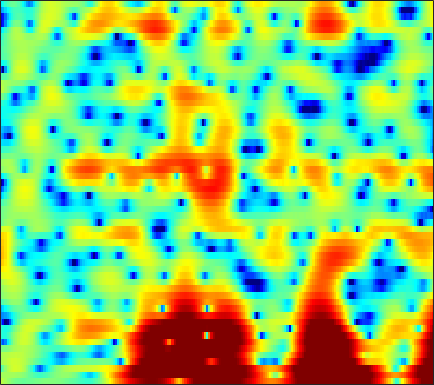

Data behind this chart, as committed beside it:
2.3579, 1.9347, 1.3853, 0.87023, 0.50945, 0.076987, -0.28538, -0.50567, -0.72683, -0.87233, -0.94359, -0.95079, -0.90541, -0.81424, -0.72904, -0.59658, -0.45579, -0.35272, -0.21564, -0.090159, 0.007317, 0.058039, 0.1105, 0.11826
1.36, 1.337, 1.346, 1.364, 1.367, 1.337, 1.254, 1.15, 0.9495, 0.6767, 0.3289, 0.02017, -0.4427, -0.9526, -1.345, -1.846, -2.265, -2.487, -2.611, -2.523, -2.232, -1.917, -1.425, -0.9147
-2.472, -0.8571, 0.7087, 1.798, 2.375, 2.887, 3.14, 3.172, 3.016, 2.634, 2.021, 1.384, 0.276, -1.177, -2.535, -4.807, -7.699, -10.09, -11.79, -9.999, -7.276, -5.528, -3.711, -2.342
1.355, 1.69, 2.12, 2.491, 2.71, 2.911, 2.997, 2.977, 2.84, 2.594, 2.236, 1.892, 1.342, 0.7074, 0.1983, -0.5017, -1.188, -1.666, -2.241, -2.769, -3.275, -3.668, -4.254, -4.967
1.588, 1.741, 1.933, 2.111, 2.229, 2.356, 2.439, 2.458, 2.424, 2.325, 2.154, 1.979, 1.678, 1.31, 0.9937, 0.5182, -0.004298, -0.4188, -1.01, -1.661, -2.395, -3.011, -3.95, -5.076
-0.1954, -0.2529, -0.162, 0.1103, 0.3877, 0.8089, 1.23, 1.505, 1.784, 1.955, 2.002, 1.954, 1.779, 1.498, 1.219, 0.7608, 0.2354, -0.1806, -0.7328, -1.246, -1.688, -1.958, -2.234, -2.418
-9.036, -11.6, -9.501, -5.588, -3.339, -1.127, 0.4676, 1.365, 2.23, 2.772, 3.023, 3.035, 2.823, 2.354, 1.822, 0.8591, -0.4027, -1.538, -3.241, -4.9, -5.9, -5.843, -4.841, -3.42
-3.135, -3.687, -3.595, -2.748, -1.853, -0.599, 0.55, 1.295, 2.116, 2.71, 3.042, 3.12, 2.979, 2.526, 1.978, 0.9435, -0.5084, -1.929, -4.298, -7.032, -8.907, -8.564, -6.601, -4.585
-3.041, -3.699, -4.078, -3.807, -3.228, -2.123, -0.8847, 0.009084, 1.069, 1.944, 2.608, 2.961, 3.227, 3.246, 3.119, 2.787, 2.287, 1.831, 1.164, 0.4758, -0.1789, -0.6385, -1.261, -2.007
-10.44, -14.39, -28.2, -18.04, -11.91, -7.356, -4.352, -2.667, -0.9185, 0.3853, 1.351, 1.899, 2.432, 2.768, 2.905, 2.963, 2.904, 2.807, 2.603, 2.322, 1.954, 1.603, 1.02, 0.2627
-9.509, -9.235, -8.601, -7.675, -6.725, -5.299, -3.901, -2.968, -1.903, -1.077, -0.4909, -0.2001, 0.03627, 0.187, 0.2566, 0.3297, 0.4253, 0.5281, 0.7006, 0.9151, 1.126, 1.267, 1.416, 1.523
-7.601, -6.231, -4.785, -3.62, -2.896, -2.079, -1.448, -1.112, -0.8497, -0.8241, -1.047, -1.395, -2.119, -3.054, -3.82, -4.653, -4.851, -4.431, -3.32, -1.974, -0.6977, 0.1457, 1.101, 1.875
-2.194, -1.569, -0.8463, -0.211, 0.1767, 0.5462, 0.7395, 0.7555, 0.5572, 0.07933, -0.7124, -1.543, -3.107, -5.445, -7.966, -13.15, -18.27, -13.37, -7.912, -4.511, -2.187, -0.8694, 0.4899, 1.509
0.08492, 0.4648, 0.9323, 1.306, 1.514, 1.668, 1.663, 1.561, 1.273, 0.8073, 0.1493, -0.4458, -1.341, -2.304, -2.988, -3.694, -3.973, -3.852, -3.317, -2.516, -1.638, -1.003, -0.2433, 0.3713
0.5192, 1.051, 1.656, 2.088, 2.294, 2.425, 2.383, 2.244, 1.933, 1.49, 0.9082, 0.3973, -0.3117, -1.022, -1.541, -2.14, -2.563, -2.739, -2.759, -2.563, -2.19, -1.845, -1.375, -0.9465
1.218, 2.012, 2.744, 3.188, 3.359, 3.402, 3.26, 3.027, 2.566, 1.948, 1.195, 0.5188, -0.5251, -1.72, -2.695, -4.073, -5.407, -6.186, -6.61, -6.202, -5.213, -4.354, -3.272, -2.381
3.33, 3.763, 4.083, 4.16, 4.082, 3.801, 3.354, 2.926, 2.238, 1.412, 0.4756, -0.322, -1.614, -3.211, -4.678, -7.288, -11.24, -16.3, -32.31, -15.18, -9.671, -7.222, -4.983, -3.503
5.484, 5.324, 4.962, 4.419, 3.886, 3.014, 2.003, 1.213, 0.1779, -0.7998, -1.677, -2.24, -2.964, -3.753, -4.416, -5.379, -6.314, -6.856, -7.024, -6.532, -5.579, -4.775, -3.753, -2.939
7.125, 6.578, 5.651, 4.429, 3.296, 1.479, -0.756, -2.668, -5.29, -7.127, -7.341, -6.741, -5.727, -4.976, -4.622, -4.292, -4.09, -3.959, -3.758, -3.437, -3.045, -2.7, -2.263, -1.897
7.793, 7.127, 5.973, 4.474, 3.11, 0.8845, -1.993, -4.741, -9.349, -13.65, -11.8, -9.37, -7.256, -6.012, -5.458, -5.08, -4.955, -4.888, -4.793, -4.524, -4.068, -3.629, -3.027, -2.473
7.496, 6.898, 5.885, 4.681, 3.622, 2.056, 0.3992, -0.864, -2.414, -3.582, -4.429, -4.759, -5.099, -5.544, -6.016, -7.036, -8.479, -9.772, -11.19, -11.21, -9.574, -8.063, -6.266, -4.878
7.104, 6.618, 5.825, 4.846, 3.961, 2.663, 1.302, 0.2639, -1.014, -1.985, -2.777, -3.25, -3.757, -4.402, -5.119, -6.479, -8.6, -10.9, -14.82, -15.44, -11.65, -9.265, -7.166, -5.909
6.4, 6.201, 5.721, 4.891, 4.054, 2.509, 0.501, -1.288, -3.946, -5.801, -5.494, -4.524, -3.2, -2.285, -1.943, -1.82, -2.059, -2.36, -2.699, -2.873, -2.906, -2.966, -3.195, -3.872
2.597, 3.29, 3.645, 3.446, 2.927, 1.7, -0.2762, -2.321, -5.989, -9.075, -7.406, -4.855, -2.255, -0.5776, 0.294, 0.9895, 1.358, 1.468, 1.445, 1.258, 0.9176, 0.5498, -0.1276, -1.096
-1.059, -0.0606, 0.7599, 1.137, 1.121, 0.8886, 0.3979, -0.03091, -0.5548, -0.8591, -0.7608, -0.511, -0.005064, 0.4937, 0.8254, 1.117, 1.288, 1.314, 1.21, 0.9723, 0.6372, 0.3239, -0.1867, -0.7392
-0.7178, -0.3598, 0.1062, 0.4661, 0.6606, 0.8346, 0.9306, 0.9557, 0.9953, 1.008, 1.076, 1.139, 1.213, 1.283, 1.286, 1.251, 1.12, 0.9605, 0.6709, 0.304, -0.1467, -0.5218, -1.061, -1.605
-0.7183, -0.4725, -0.08166, 0.3279, 0.6692, 1.051, 1.399, 1.622, 1.855, 2.05, 2.14, 2.175, 2.146, 2.035, 1.893, 1.629, 1.254, 0.9131, 0.3881, -0.2262, -0.9193, -1.48, -2.255, -3.083
-2.457, -1.934, -1.151, -0.3, 0.3048, 1.077, 1.738, 2.168, 2.618, 2.944, 3.131, 3.169, 3.107, 2.879, 2.624, 2.13, 1.512, 0.9568, 0.1032, -0.8546, -1.87, -2.668, -3.784, -4.971
-7.096, -5.545, -3.645, -1.858, -0.7316, 0.6429, 1.777, 2.472, 3.225, 3.704, 4.007, 4.078, 3.994, 3.686, 3.298, 2.576, 1.632, 0.7558, -0.6235, -2.148, -3.762, -4.92, -6.261, -7.247
-12.38, -9.938, -6.812, -3.974, -2.143, -0.1169, 1.493, 2.429, 3.396, 4.039, 4.403, 4.518, 4.421, 4.088, 3.64, 2.81, 1.564, 0.374, -1.675, -4.428, -8.211, -11.96, -16.21, -13.54
-28.4, -16.12, -9.259, -5.089, -2.863, -0.5538, 1.026, 1.922, 2.71, 3.292, 3.579, 3.678, 3.656, 3.431, 3.135, 2.466, 1.488, 0.4907, -1.206, -3.408, -5.997, -7.912, -9.452, -8.784
-5.981, -5.143, -3.541, -1.954, -0.8283, 0.2195, 0.8869, 1.112, 1.171, 0.9607, 0.8224, 0.8019, 1.037, 1.347, 1.534, 1.537, 1.276, 0.7992, -0.1391, -1.358, -2.803, -3.857, -4.886, -5.171
0.1788, 0.5661, 1.145, 1.507, 1.743, 1.618, 1.156, 0.3886, -1.169, -3.978, -7.541, -8.739, -5.678, -2.344, -0.6525, 0.758, 1.344, 1.354, 0.8392, -0.3154, -2.164, -4.192, -8.434, -16.18
0.8305, 1.138, 1.422, 1.557, 1.489, 1.206, 0.5734, -0.2055, -1.649, -3.703, -5.649, -6.138, -4.599, -2.373, -0.9873, 0.3504, 1.02, 1.211, 1.001, 0.3448, -0.7217, -1.766, -3.262, -4.215
-0.8889, -0.6393, -0.4262, -0.2347, -0.1981, -0.1447, -0.2428, -0.3473, -0.591, -0.7656, -0.8382, -0.7257, -0.3747, 0.1341, 0.5317, 0.9715, 1.266, 1.336, 1.246, 0.9772, 0.5573, 0.2034, -0.2211, -0.5492
-3.095, -2.936, -2.697, -2.455, -2.175, -1.801, -1.328, -0.9421, -0.4303, 0.0902, 0.5583, 0.9069, 1.317, 1.681, 1.904, 2.099, 2.185, 2.146, 1.991, 1.703, 1.33, 1.02, 0.5763, 0.1383
-6, -6.179, -6.374, -6.365, -5.96, -4.97, -3.564, -2.482, -1.07, 0.1115, 1.135, 1.748, 2.412, 2.876, 3.102, 3.246, 3.186, 3.034, 2.673, 2.156, 1.523, 0.9941, 0.2691, -0.3995
-8.522, -9.638, -12.6, -17.99, -19.32, -11.83, -6.875, -4.25, -1.691, 0.2584, 1.706, 2.542, 3.383, 3.931, 4.161, 4.239, 4.047, 3.73, 3.051, 2.093, 0.8299, -0.2952, -1.9, -3.339
-7.336, -7.784, -8.69, -9.328, -8.93, -7.073, -4.609, -2.875, -0.8343, 0.831, 2.128, 2.916, 3.69, 4.202, 4.409, 4.437, 4.191, 3.784, 2.932, 1.627, -0.2527, -2.199, -6.038, -13.2
-5.483, -5.296, -5.012, -4.607, -4.201, -3.385, -2.406, -1.631, -0.5342, 0.444, 1.345, 1.936, 2.564, 3.016, 3.23, 3.328, 3.211, 2.949, 2.38, 1.501, 0.3323, -0.7374, -2.309, -3.706
-4.837, -4.564, -4.225, -3.9, -3.657, -3.244, -2.762, -2.31, -1.686, -1.012, -0.3226, 0.1522, 0.7491, 1.244, 1.544, 1.838, 1.988, 2.022, 1.932, 1.721, 1.387, 1.091, 0.7048, 0.3681
-4.529, -4.342, -4.318, -4.452, -4.568, -4.755, -4.748, -4.565, -4.103, -3.371, -2.617, -2.051, -1.339, -0.6882, -0.2396, 0.3179, 0.8199, 1.168, 1.558, 1.873, 2.082, 2.183, 2.24, 2.243
-3.282, -3.417, -4.05, -5.211, -6.431, -8.445, -10.18, -10.44, -8.927, -7.058, -5.5, -4.622, -3.803, -3.153, -2.666, -1.882, -0.9113, -0.1462, 0.8819, 1.768, 2.499, 2.917, 3.292, 3.488
-0.2903, -0.7503, -1.81, -3.514, -5.476, -9.089, -14.12, -15.02, -10.88, -7.795, -6.308, -5.984, -6.413, -7.625, -8.451, -7.714, -4.946, -2.786, -0.3775, 1.433, 2.743, 3.437, 4.052, 4.313
2.308, 1.867, 1.121, 0.1912, -0.5738, -1.611, -2.403, -2.795, -2.922, -2.982, -3.354, -4.019, -5.64, -8.453, -11.13, -10.74, -6.303, -3.544, -0.8343, 1.083, 2.406, 3.083, 3.638, 3.801
2.003, 1.656, 1.3, 1.035, 0.9188, 0.7593, 0.6197, 0.5373, 0.3948, 0.1236, -0.2572, -0.6406, -1.274, -1.874, -2.171, -2.196, -1.783, -1.272, -0.5009, 0.2565, 0.9217, 1.339, 1.691, 1.805
-1.352, -1.738, -1.491, -0.6622, 0.02548, 0.8901, 1.54, 1.903, 2.155, 2.219, 2.095, 1.889, 1.467, 0.9243, 0.4768, -0.1873, -0.8844, -1.364, -1.881, -2.051, -1.768, -1.298, -0.5641, 0.04229
-13.12, -20.4, -9.03, -3.916, -1.623, 0.5025, 1.921, 2.629, 3.25, 3.557, 3.559, 3.377, 2.915, 2.159, 1.37, -0.03779, -1.99, -3.997, -7.684, -11.69, -9.848, -6.707, -3.515, -1.453
-4.523, -4.739, -3.852, -2.226, -0.977, 0.4507, 1.582, 2.197, 2.792, 3.095, 3.131, 2.976, 2.558, 1.844, 1.092, -0.2369, -1.986, -3.625, -6.136, -7.985, -7.437, -5.839, -3.663, -1.95
-1.928, -1.778, -1.355, -0.7438, -0.2084, 0.4735, 1.09, 1.486, 1.871, 2.07, 2.11, 2.02, 1.741, 1.296, 0.8525, 0.147, -0.6609, -1.254, -1.96, -2.411, -2.505, -2.364, -1.97, -1.493
-1.928, -1.556, -1.014, -0.4576, -0.05489, 0.4702, 0.9119, 1.191, 1.445, 1.603, 1.638, 1.602, 1.449, 1.216, 0.998, 0.6674, 0.2978, 0.001359, -0.3585, -0.6892, -0.9512, -1.115, -1.288, -1.406
-2.586, -1.936, -1.139, -0.4058, 0.08579, 0.6588, 1.107, 1.339, 1.552, 1.648, 1.626, 1.56, 1.45, 1.321, 1.234, 1.115, 1.002, 0.8842, 0.6707, 0.3596, -0.08822, -0.5132, -1.213, -2.005
-3.537, -2.553, -1.355, -0.2947, 0.4, 1.129, 1.649, 1.882, 1.996, 1.845, 1.534, 1.22, 0.8638, 0.6884, 0.7292, 0.9915, 1.37, 1.648, 1.829, 1.743, 1.285, 0.6479, -0.6903, -2.774
-5.989, -4.802, -3.057, -1.393, -0.3224, 0.8347, 1.58, 1.868, 1.781, 1.166, -0.02814, -1.322, -3.496, -4.992, -4.44, -2.132, 0.1021, 1.405, 2.589, 3.179, 3.223, 2.887, 1.909, 0.3141
-16.28, -13.86, -9.372, -5.784, -3.737, -1.841, -0.6629, -0.2335, -0.2207, -0.8335, -2.25, -3.919, -7.323, -10.89, -9.429, -4.928, -1.574, 0.2033, 1.888, 2.95, 3.52, 3.665, 3.549, 3.143
-15.8, -14.19, -10.53, -7.348, -5.476, -3.665, -2.527, -2.042, -1.788, -1.951, -2.416, -2.867, -3.372, -3.452, -3.107, -2.131, -0.8651, 0.08156, 1.254, 2.214, 2.883, 3.22, 3.462, 3.469
-8.994, -7.914, -6.412, -4.932, -4.018, -2.995, -2.386, -2.159, -2.184, -2.534, -3.05, -3.466, -3.823, -3.785, -3.41, -2.53, -1.37, -0.462, 0.6952, 1.676, 2.434, 2.849, 3.198, 3.352
-5.445, -4.188, -2.868, -1.897, -1.365, -0.9705, -0.8835, -1.078, -1.72, -2.837, -4.504, -6.159, -8.693, -10, -8.788, -5.842, -3.141, -1.48, 0.2099, 1.438, 2.332, 2.773, 3.111, 3.219
